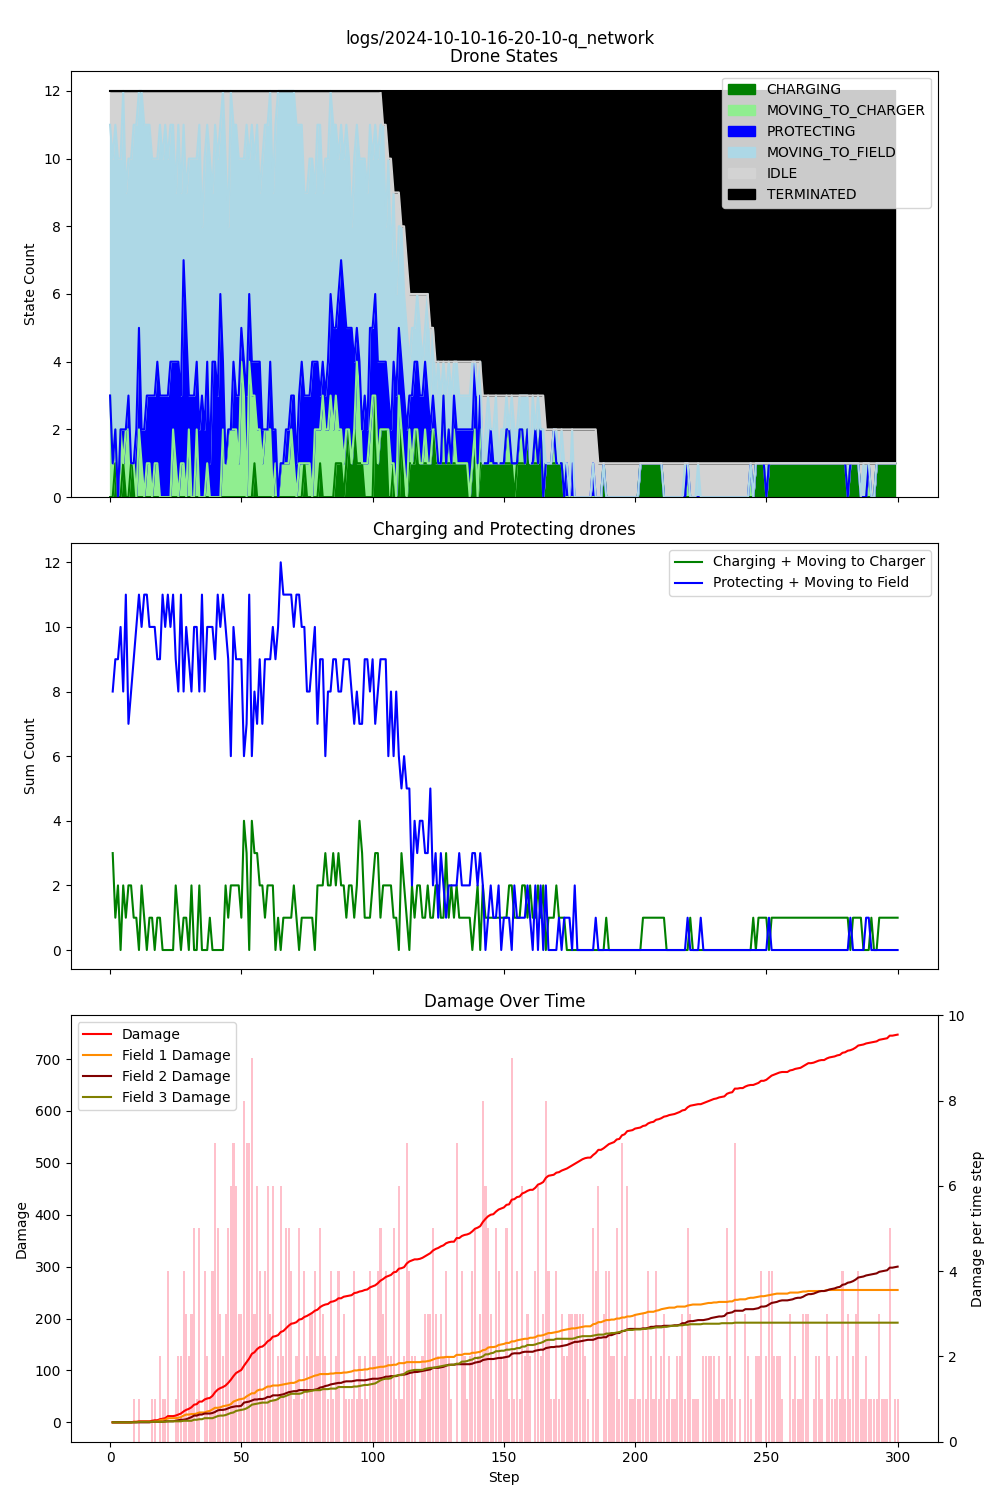

The table this chart was drawn from, first rows:
step, damage, IDLE, CHARGING, PROTECTING, MOVING_TO_CHARGER, MOVING_TO_FIELD, TERMINATED, Drone_1_battery, Drone_1_state, Drone_1_target, Drone_2_battery, Drone_2_state, Drone_2_target, Drone_3_battery, Drone_3_state, Drone_3_target, Drone_4_battery, Drone_4_state, Drone_4_target, Drone_5_battery, Drone_5_state, Drone_5_target, Drone_6_battery
1, 0, 1, 0, 0, 3, 8, 0, 1, IDLE, , 0.99, MOVING_TO_FIELD, Field_3, 0.99, MOVING_TO_FIELD, Field_3, 0.99, MOVING_TO_FIELD, Field_1, 0.99, MOVING_TO_FIELD, Field_1, 0.99
2, 0, 2, 0, 0, 1, 9, 0, 1, IDLE, , 0.98, MOVING_TO_FIELD, Field_1, 0.98, MOVING_TO_FIELD, Field_3, 0.98, MOVING_TO_FIELD, Field_3, 0.99, IDLE, , 0.98
3, 0, 1, 1, 0, 1, 9, 0, 1, IDLE, , 0.97, MOVING_TO_FIELD, Field_1, 0.97, MOVING_TO_CHARGER, Charger_1, 0.97, MOVING_TO_FIELD, Field_1, 0.98, MOVING_TO_FIELD, Field_3, 0.97
4, 0, 2, 0, 0, 0, 10, 0, 1, IDLE, , 0.96, MOVING_TO_FIELD, Field_1, 0.96, MOVING_TO_FIELD, Field_1, 0.96, MOVING_TO_FIELD, Field_1, 0.98, IDLE, , 0.96
5, 0, 2, 0, 0, 2, 8, 0, 1, IDLE, , 0.95, MOVING_TO_FIELD, Field_1, 0.95, MOVING_TO_FIELD, Field_3, 0.96, IDLE, , 0.97, MOVING_TO_FIELD, Field_3, 0.95
6, 0, 0, 1, 1, 0, 10, 0, 0.99, MOVING_TO_FIELD, Field_1, 0.94, MOVING_TO_FIELD, Field_1, 0.94, PROTECTING, Field_1, 0.95, MOVING_TO_FIELD, Field_1, 0.96, MOVING_TO_FIELD, Field_3, 0.94
7, 0, 3, 0, 0, 2, 7, 0, 0.99, IDLE, , 0.93, MOVING_TO_CHARGER, Charger_1, 0.93, MOVING_TO_FIELD, Field_2, 0.95, IDLE, , 0.95, MOVING_TO_FIELD, Field_2, 0.93
8, 0, 2, 0, 1, 2, 7, 0, 0.99, IDLE, , 0.92, MOVING_TO_FIELD, Field_1, 0.92, MOVING_TO_FIELD, Field_2, 0.94, MOVING_TO_FIELD, Field_1, 0.95, IDLE, , 0.92
9, 1, 2, 1, 0, 0, 9, 0, 0.99, IDLE, , 0.91, MOVING_TO_FIELD, Field_1, 0.91, MOVING_TO_FIELD, Field_3, 0.93, MOVING_TO_FIELD, Field_1, 0.94, MOVING_TO_FIELD, Field_3, 0.91
10, 1, 1, 1, 0, 0, 10, 0, 0.98, MOVING_TO_FIELD, Field_1, 0.90, MOVING_TO_FIELD, Field_1, 0.90, MOVING_TO_FIELD, Field_1, 0.92, MOVING_TO_FIELD, Field_2, 0.94, IDLE, , 0.90
11, 2, 1, 0, 2, 0, 9, 0, 0.98, IDLE, , 0.89, MOVING_TO_FIELD, Field_1, 0.89, MOVING_TO_FIELD, Field_2, 0.91, PROTECTING, Field_1, 0.93, MOVING_TO_FIELD, Field_2, 0.89
12, 2, 0, 0, 3, 2, 7, 0, 0.97, MOVING_TO_FIELD, Field_1, 0.88, MOVING_TO_FIELD, Field_1, 0.88, MOVING_TO_FIELD, Field_2, 0.90, PROTECTING, Field_1, 0.92, MOVING_TO_CHARGER, Charger_1, 0.88
13, 2, 0, 0, 1, 1, 10, 0, 0.96, MOVING_TO_FIELD, Field_1, 0.87, MOVING_TO_FIELD, Field_1, 0.87, MOVING_TO_FIELD, Field_1, 0.89, MOVING_TO_FIELD, Field_2, 0.91, MOVING_TO_FIELD, Field_3, 0.87
14, 2, 1, 0, 2, 0, 9, 0, 0.96, IDLE, , 0.86, MOVING_TO_FIELD, Field_1, 0.86, MOVING_TO_FIELD, Field_2, 0.88, MOVING_TO_FIELD, Field_2, 0.90, MOVING_TO_FIELD, Field_2, 0.86
15, 2, 1, 0, 2, 1, 8, 0, 0.96, IDLE, , 0.85, MOVING_TO_FIELD, Field_1, 0.85, MOVING_TO_FIELD, Field_2, 0.87, MOVING_TO_FIELD, Field_1, 0.89, MOVING_TO_CHARGER, Charger_1, 0.85
16, 3, 1, 0, 2, 1, 8, 0, 0.96, IDLE, , 0.84, MOVING_TO_FIELD, Field_3, 0.84, MOVING_TO_FIELD, Field_2, 0.86, MOVING_TO_FIELD, Field_2, 0.88, MOVING_TO_FIELD, Field_1, 0.84
17, 4, 2, 0, 3, 0, 7, 0, 0.96, IDLE, , 0.83, MOVING_TO_FIELD, Field_1, 0.83, MOVING_TO_FIELD, Field_2, 0.85, MOVING_TO_FIELD, Field_2, 0.88, IDLE, , 0.83
18, 4, 2, 0, 2, 1, 7, 0, 0.96, IDLE, , 0.82, MOVING_TO_FIELD, Field_3, 0.82, MOVING_TO_FIELD, Field_3, 0.84, MOVING_TO_FIELD, Field_1, 0.87, MOVING_TO_FIELD, Field_3, 0.83
19, 6, 2, 0, 3, 1, 6, 0, 0.96, IDLE, , 0.81, MOVING_TO_FIELD, Field_2, 0.81, MOVING_TO_FIELD, Field_2, 0.83, MOVING_TO_FIELD, Field_2, 0.86, MOVING_TO_CHARGER, Charger_1, 0.82
20, 7, 1, 0, 3, 0, 8, 0, 0.96, IDLE, , 0.80, MOVING_TO_FIELD, Field_3, 0.80, MOVING_TO_FIELD, Field_3, 0.82, MOVING_TO_FIELD, Field_1, 0.85, MOVING_TO_FIELD, Field_3, 0.81
21, 8, 2, 0, 3, 0, 7, 0, 0.96, IDLE, , 0.79, MOVING_TO_FIELD, Field_1, 0.79, MOVING_TO_FIELD, Field_3, 0.81, MOVING_TO_FIELD, Field_1, 0.85, IDLE, , 0.80
22, 12, 1, 0, 3, 0, 8, 0, 0.96, IDLE, , 0.78, MOVING_TO_FIELD, Field_1, 0.78, MOVING_TO_FIELD, Field_3, 0.80, MOVING_TO_FIELD, Field_1, 0.84, MOVING_TO_FIELD, Field_3, 0.80
23, 12, 2, 0, 3, 0, 7, 0, 0.96, IDLE, , 0.77, MOVING_TO_FIELD, Field_1, 0.77, MOVING_TO_FIELD, Field_3, 0.79, MOVING_TO_FIELD, Field_1, 0.84, IDLE, , 0.79
24, 12, 1, 0, 4, 0, 7, 0, 0.96, IDLE, , 0.76, MOVING_TO_FIELD, Field_1, 0.76, MOVING_TO_FIELD, Field_3, 0.78, PROTECTING, Field_1, 0.83, MOVING_TO_FIELD, Field_3, 0.78
25, 13, 1, 0, 2, 2, 7, 0, 0.95, MOVING_TO_CHARGER, Charger_1, 0.75, MOVING_TO_CHARGER, Charger_1, 0.75, MOVING_TO_FIELD, Field_2, 0.77, MOVING_TO_FIELD, Field_2, 0.83, IDLE, , 0.78
26, 15, 3, 0, 3, 1, 5, 0, 0.95, IDLE, , 0.74, MOVING_TO_FIELD, Field_3, 0.74, MOVING_TO_FIELD, Field_2, 0.77, IDLE, , 0.83, IDLE, , 0.77
27, 17, 1, 0, 4, 0, 7, 0, 0.95, IDLE, , 0.73, MOVING_TO_FIELD, Field_3, 0.73, MOVING_TO_FIELD, Field_1, 0.76, PROTECTING, Field_1, 0.82, MOVING_TO_FIELD, Field_3, 0.76
28, 21, 3, 0, 2, 1, 6, 0, 0.95, IDLE, , 0.72, MOVING_TO_FIELD, Field_1, 0.72, MOVING_TO_FIELD, Field_2, 0.76, IDLE, , 0.82, IDLE, , 0.75
29, 24, 1, 0, 6, 1, 4, 0, 0.95, IDLE, , 0.71, MOVING_TO_FIELD, Field_1, 0.71, MOVING_TO_FIELD, Field_3, 0.75, PROTECTING, Field_1, 0.81, PROTECTING, Field_3, 0.74
30, 26, 3, 0, 5, 0, 4, 0, 0.95, IDLE, , 0.71, IDLE, , 0.70, MOVING_TO_FIELD, Field_1, 0.75, PROTECTING, Field_1, 0.80, PROTECTING, Field_3, 0.73
31, 29, 2, 0, 1, 2, 7, 0, 0.95, IDLE, , 0.70, MOVING_TO_FIELD, Field_3, 0.69, MOVING_TO_FIELD, Field_1, 0.74, MOVING_TO_FIELD, Field_2, 0.79, MOVING_TO_CHARGER, Charger_1, 0.72
32, 34, 2, 0, 3, 0, 7, 0, 0.95, IDLE, , 0.69, MOVING_TO_FIELD, Field_3, 0.68, MOVING_TO_FIELD, Field_1, 0.73, PROTECTING, Field_1, 0.78, PROTECTING, Field_3, 0.71
33, 35, 2, 0, 3, 0, 7, 0, 0.95, IDLE, , 0.68, MOVING_TO_FIELD, Field_3, 0.67, MOVING_TO_FIELD, Field_1, 0.72, MOVING_TO_FIELD, Field_2, 0.78, PROTECTING, Field_3, 0.70
34, 40, 2, 0, 2, 2, 6, 0, 0.95, IDLE, , 0.67, MOVING_TO_FIELD, Field_3, 0.66, MOVING_TO_FIELD, Field_1, 0.71, PROTECTING, Field_1, 0.77, PROTECTING, Field_3, 0.69
35, 40, 1, 0, 2, 0, 9, 0, 0.95, IDLE, , 0.66, MOVING_TO_FIELD, Field_3, 0.65, MOVING_TO_FIELD, Field_3, 0.70, MOVING_TO_FIELD, Field_2, 0.76, PROTECTING, Field_3, 0.68
36, 44, 4, 0, 3, 0, 5, 0, 0.95, IDLE, , 0.65, MOVING_TO_FIELD, Field_1, 0.64, MOVING_TO_FIELD, Field_3, 0.69, PROTECTING, Field_1, 0.75, PROTECTING, Field_3, 0.67
37, 46, 2, 0, 2, 0, 8, 0, 0.95, IDLE, , 0.64, MOVING_TO_FIELD, Field_1, 0.63, MOVING_TO_FIELD, Field_3, 0.68, MOVING_TO_FIELD, Field_3, 0.75, IDLE, , 0.66
38, 47, 1, 0, 3, 1, 7, 0, 0.95, IDLE, , 0.63, MOVING_TO_FIELD, Field_1, 0.62, MOVING_TO_CHARGER, Charger_1, 0.67, MOVING_TO_FIELD, Field_2, 0.74, PROTECTING, Field_3, 0.65
39, 51, 2, 0, 1, 0, 9, 0, 0.95, IDLE, , 0.62, MOVING_TO_FIELD, Field_3, 0.61, MOVING_TO_FIELD, Field_1, 0.66, MOVING_TO_FIELD, Field_1, 0.73, MOVING_TO_FIELD, Field_1, 0.64
40, 58, 3, 0, 4, 0, 5, 0, 0.95, IDLE, , 0.61, MOVING_TO_FIELD, Field_1, 0.60, MOVING_TO_FIELD, Field_1, 0.65, PROTECTING, Field_1, 0.73, IDLE, , 0.63
41, 63, 1, 0, 4, 0, 7, 0, 0.95, IDLE, , 0.60, MOVING_TO_FIELD, Field_1, 0.59, MOVING_TO_FIELD, Field_2, 0.64, MOVING_TO_FIELD, Field_2, 0.72, MOVING_TO_FIELD, Field_3, 0.62
42, 66, 2, 0, 3, 0, 7, 0, 0.95, IDLE, , 0.59, MOVING_TO_FIELD, Field_1, 0.58, MOVING_TO_FIELD, Field_2, 0.63, MOVING_TO_FIELD, Field_3, 0.72, IDLE, , 0.61
43, 68, 1, 0, 6, 0, 5, 0, 0.95, IDLE, , 0.58, MOVING_TO_FIELD, Field_1, 0.57, MOVING_TO_FIELD, Field_2, 0.62, MOVING_TO_FIELD, Field_2, 0.71, PROTECTING, Field_3, 0.60
44, 71, 0, 0, 2, 2, 8, 0, 0.94, MOVING_TO_FIELD, Field_2, 0.57, MOVING_TO_CHARGER, Charger_1, 0.56, MOVING_TO_FIELD, Field_2, 0.61, MOVING_TO_FIELD, Field_2, 0.70, MOVING_TO_CHARGER, Charger_1, 0.59
45, 76, 2, 0, 0, 1, 9, 0, 0.93, MOVING_TO_FIELD, Field_3, 0.56, MOVING_TO_CHARGER, Charger_1, 0.55, MOVING_TO_FIELD, Field_2, 0.60, MOVING_TO_FIELD, Field_2, 0.69, MOVING_TO_FIELD, Field_2, 0.59
46, 82, 4, 0, 0, 2, 6, 0, 0.93, IDLE, , 0.55, MOVING_TO_CHARGER, Charger_1, 0.54, MOVING_TO_FIELD, Field_2, 0.59, MOVING_TO_FIELD, Field_2, 0.69, IDLE, , 0.58
47, 89, 0, 0, 0, 2, 10, 0, 0.92, MOVING_TO_CHARGER, Charger_1, 0.54, MOVING_TO_FIELD, Field_3, 0.53, MOVING_TO_CHARGER, Charger_1, 0.58, MOVING_TO_FIELD, Field_2, 0.68, MOVING_TO_FIELD, Field_1, 0.57
48, 95, 1, 0, 2, 2, 7, 0, 0.92, IDLE, , 0.53, MOVING_TO_CHARGER, Charger_1, 0.52, MOVING_TO_FIELD, Field_1, 0.57, MOVING_TO_FIELD, Field_3, 0.67, MOVING_TO_FIELD, Field_3, 0.56
49, 98, 1, 0, 1, 2, 8, 0, 0.91, MOVING_TO_CHARGER, Charger_1, 0.52, MOVING_TO_CHARGER, Charger_1, 0.51, MOVING_TO_FIELD, Field_2, 0.56, MOVING_TO_FIELD, Field_1, 0.66, MOVING_TO_FIELD, Field_3, 0.55
50, 101, 2, 0, 2, 1, 7, 0, 0.91, IDLE, , 0.51, MOVING_TO_CHARGER, Charger_1, 0.50, MOVING_TO_FIELD, Field_2, 0.55, MOVING_TO_FIELD, Field_2, 0.66, IDLE, , 0.54
51, 109, 2, 0, 1, 4, 5, 0, 0.90, MOVING_TO_FIELD, Field_2, 0.50, MOVING_TO_CHARGER, Charger_1, 0.49, MOVING_TO_CHARGER, Charger_1, 0.54, MOVING_TO_FIELD, Field_2, 0.65, MOVING_TO_CHARGER, Charger_1, 0.53
52, 116, 2, 0, 1, 3, 6, 0, 0.89, MOVING_TO_CHARGER, Charger_1, 0.49, MOVING_TO_FIELD, Field_3, 0.48, MOVING_TO_FIELD, Field_1, 0.54, IDLE, , 0.64, MOVING_TO_FIELD, Field_2, 0.52
53, 123, 1, 0, 3, 0, 8, 0, 0.89, IDLE, , 0.48, MOVING_TO_FIELD, Field_1, 0.47, MOVING_TO_FIELD, Field_1, 0.53, MOVING_TO_FIELD, Field_1, 0.63, MOVING_TO_FIELD, Field_2, 0.51
54, 132, 2, 0, 2, 4, 4, 0, 0.89, IDLE, , 0.47, MOVING_TO_CHARGER, Charger_1, 0.46, MOVING_TO_CHARGER, Charger_1, 0.52, MOVING_TO_CHARGER, Charger_1, 0.62, MOVING_TO_CHARGER, Charger_1, 0.50
55, 135, 1, 0, 1, 3, 7, 0, 0.88, MOVING_TO_CHARGER, Charger_1, 0.46, MOVING_TO_FIELD, Field_3, 0.45, MOVING_TO_CHARGER, Charger_1, 0.51, MOVING_TO_FIELD, Field_1, 0.61, MOVING_TO_CHARGER, Charger_1, 0.49
56, 141, 2, 1, 1, 2, 6, 0, 0.88, IDLE, , 0.45, MOVING_TO_FIELD, Field_2, 0.45, CHARGING, Charger_1, 0.50, MOVING_TO_FIELD, Field_1, 0.60, MOVING_TO_FIELD, Field_1, 0.48
57, 145, 1, 0, 2, 2, 7, 0, 0.88, IDLE, , 0.44, MOVING_TO_FIELD, Field_3, 0.44, MOVING_TO_FIELD, Field_2, 0.49, MOVING_TO_FIELD, Field_3, 0.59, MOVING_TO_CHARGER, Charger_1, 0.47
58, 146, 3, 0, 2, 2, 5, 0, 0.87, MOVING_TO_FIELD, Field_3, 0.44, IDLE, , 0.44, IDLE, , 0.48, MOVING_TO_FIELD, Field_2, 0.58, MOVING_TO_CHARGER, Charger_1, 0.46
59, 150, 2, 0, 1, 1, 8, 0, 0.86, MOVING_TO_FIELD, Field_1, 0.43, MOVING_TO_CHARGER, Charger_1, 0.43, MOVING_TO_FIELD, Field_1, 0.47, MOVING_TO_FIELD, Field_2, 0.57, MOVING_TO_FIELD, Field_1, 0.46
60, 156, 1, 0, 0, 2, 9, 0, 0.86, IDLE, , 0.42, MOVING_TO_FIELD, Field_2, 0.42, MOVING_TO_FIELD, Field_2, 0.46, MOVING_TO_FIELD, Field_2, 0.56, MOVING_TO_FIELD, Field_1, 0.45
... 240 more rows
